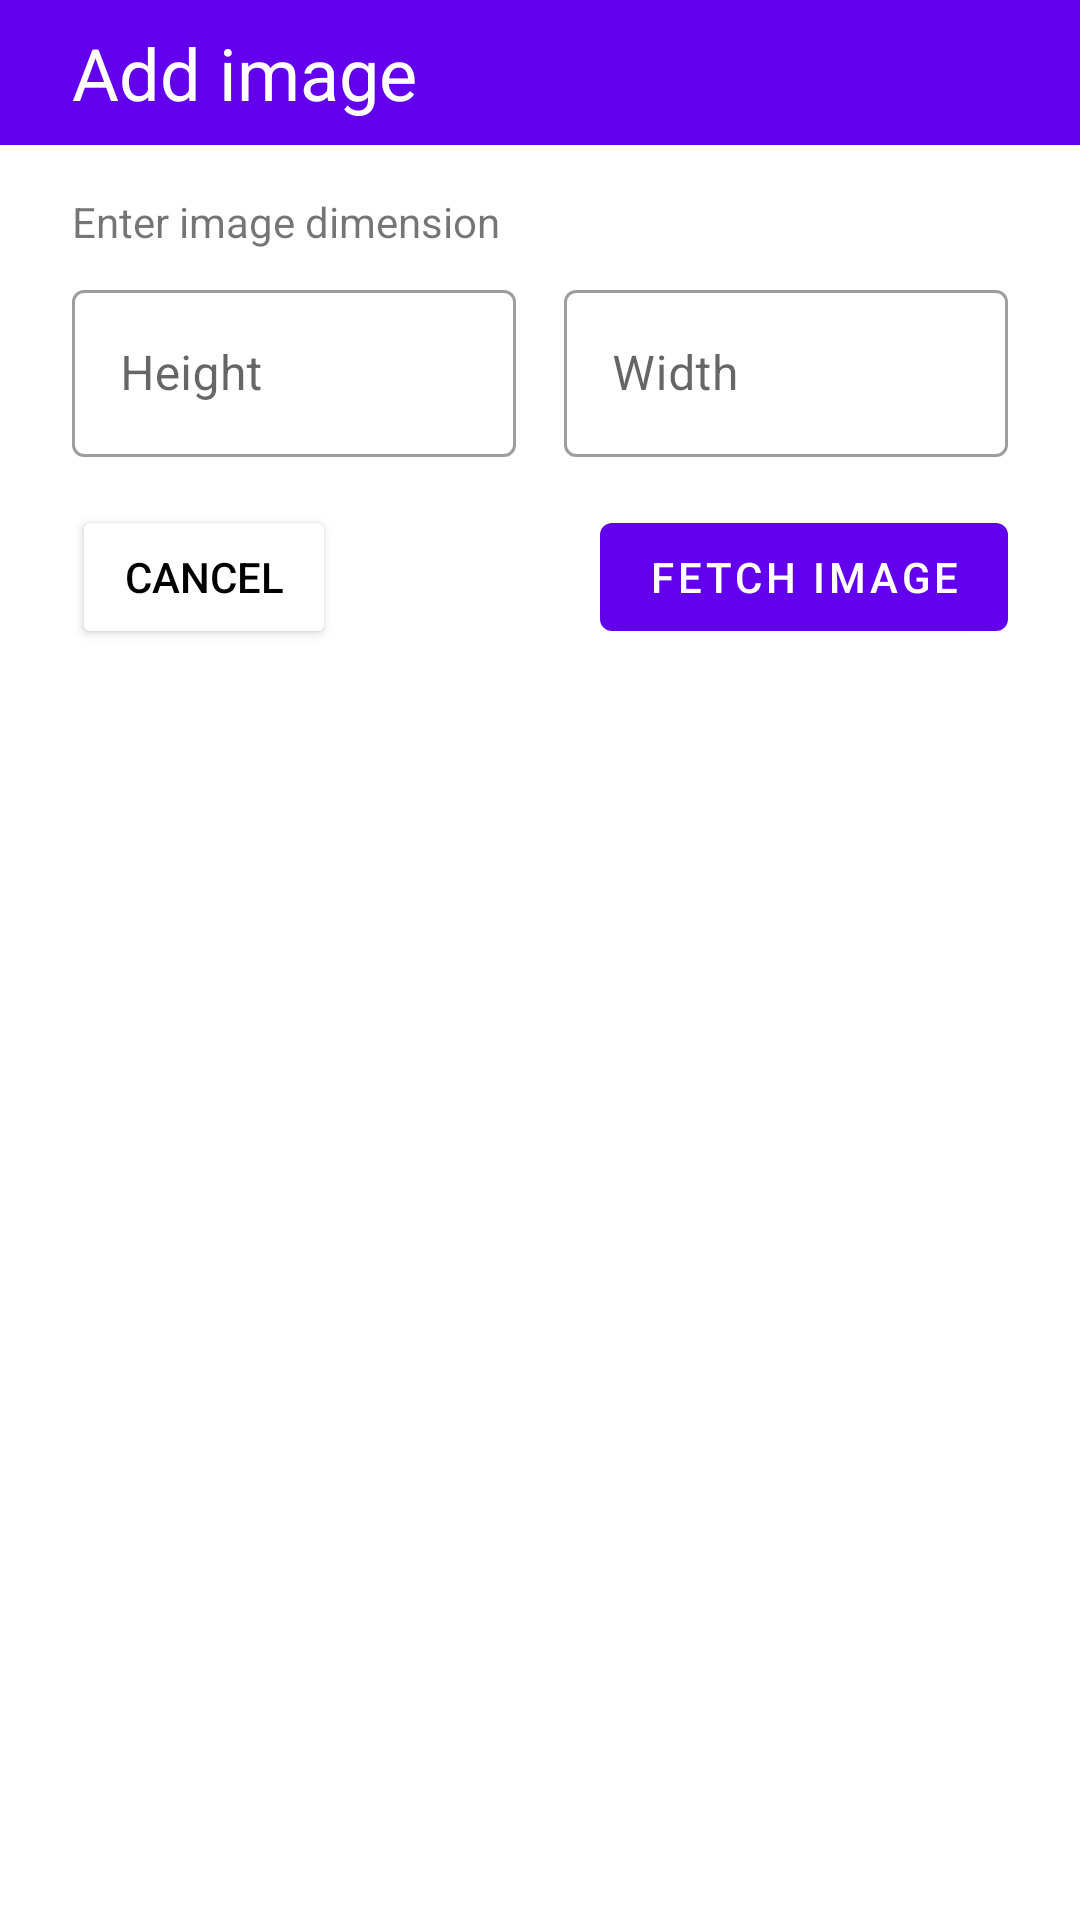

Produce the Android XML layout that renders to this screen, including the resource entries it uses.
<!-- AndroidManifest.xml: application theme Theme.GalleryApp -->
<!-- res/layout/dialog_add_image.xml -->
<?xml version="1.0" encoding="utf-8"?>
<ScrollView xmlns:android="http://schemas.android.com/apk/res/android"
    xmlns:app="http://schemas.android.com/apk/res-auto"
    xmlns:tools="http://schemas.android.com/tools"
    android:layout_width="match_parent"
    android:layout_height="wrap_content"
    android:paddingBottom="8dp">

    <androidx.constraintlayout.widget.ConstraintLayout
        android:layout_width="match_parent"
        android:layout_height="wrap_content">

        <TextView
            android:id="@+id/Dialog_Title"
            android:layout_width="0dp"
            android:layout_height="wrap_content"
            android:background="@color/purple_500"
            android:paddingLeft="24dp"
            android:paddingTop="8dp"
            android:paddingBottom="8dp"
            android:text="Add image"
            android:textColor="@color/white"
            android:textSize="24sp"
            app:layout_constraintEnd_toEndOf="parent"
            app:layout_constraintStart_toStartOf="parent"
            app:layout_constraintTop_toTopOf="parent" />

        <TextView
            android:id="@+id/dimensionTitle"
            style="@style/titleStyle"
            android:layout_width="wrap_content"
            android:layout_height="wrap_content"
            android:layout_marginStart="24dp"
            android:layout_marginTop="16dp"
            android:text="Enter image dimension"
            app:layout_constraintStart_toStartOf="parent"
            app:layout_constraintTop_toBottomOf="@+id/Dialog_Title" />

        <com.google.android.material.textfield.TextInputLayout
            android:id="@+id/input_height"
            style="@style/Widget.MaterialComponents.TextInputLayout.OutlinedBox"
            android:layout_width="0dp"
            android:layout_height="wrap_content"
            android:layout_marginStart="24dp"
            android:layout_marginTop="8dp"
            android:layout_marginEnd="8dp"
            android:hint="Height"
            app:layout_constraintEnd_toStartOf="@+id/input_width"
            app:layout_constraintHorizontal_bias="0.5"
            app:layout_constraintStart_toStartOf="parent"
            app:layout_constraintTop_toBottomOf="@+id/dimensionTitle">

            <com.google.android.material.textfield.TextInputEditText
                android:id="@+id/height"
                android:inputType="number"
                android:maxLength="4"
                android:layout_width="match_parent"
                android:layout_height="match_parent" />
        </com.google.android.material.textfield.TextInputLayout>

        <com.google.android.material.textfield.TextInputLayout
            android:id="@+id/input_width"
            style="@style/Widget.MaterialComponents.TextInputLayout.OutlinedBox"
            android:layout_width="0dp"
            android:layout_height="wrap_content"
            android:layout_marginStart="8dp"
            android:layout_marginTop="8dp"
            android:layout_marginEnd="24dp"
            android:hint="Width"
            app:layout_constraintEnd_toEndOf="parent"
            app:layout_constraintHorizontal_bias="0.5"
            app:layout_constraintStart_toEndOf="@+id/input_height"
            app:layout_constraintTop_toBottomOf="@+id/dimensionTitle">

            <com.google.android.material.textfield.TextInputEditText
                android:id="@+id/width"
                android:inputType="number"
                android:maxLength="4"
                android:layout_width="match_parent"
                android:layout_height="match_parent" />
        </com.google.android.material.textfield.TextInputLayout>

        <com.google.android.material.button.MaterialButton
            android:id="@+id/btnFetchImage"
            android:layout_width="wrap_content"
            android:layout_height="wrap_content"
            android:layout_marginTop="16dp"
            android:layout_marginEnd="24dp"
            android:layout_marginBottom="8dp"
            android:text="FETCH IMAGE"
            app:layout_constraintBottom_toBottomOf="parent"
            app:layout_constraintEnd_toEndOf="parent"
            app:layout_constraintTop_toBottomOf="@+id/input_width" />

        <androidx.constraintlayout.widget.Group
            android:id="@+id/inputDimensionsRoot"
            android:layout_width="wrap_content"
            android:layout_height="wrap_content"
            android:visibility="visible"
            app:constraint_referenced_ids="dimensionTitle,input_height,input_width,btnFetchImage,btnCancel" />

        <TextView
            android:id="@+id/loadingText"
            style="@style/titleStyle"
            android:layout_width="wrap_content"
            android:layout_height="wrap_content"
            android:layout_marginTop="16dp"
            android:text="Fetching a random image..."
            app:layout_constraintEnd_toEndOf="parent"
            app:layout_constraintStart_toStartOf="parent"
            app:layout_constraintTop_toBottomOf="@+id/Dialog_Title" />

        <com.google.android.material.progressindicator.LinearProgressIndicator
            android:id="@+id/Indicator"
            android:layout_width="0dp"
            android:layout_height="wrap_content"
            android:layout_marginTop="8dp"
            android:indeterminate="true"
            app:layout_constraintEnd_toEndOf="parent"
            app:layout_constraintStart_toStartOf="parent"
            app:layout_constraintTop_toBottomOf="@id/loadingText" />

        <androidx.constraintlayout.widget.Group
            android:id="@+id/progressIndiacatorRoot"
            android:layout_width="wrap_content"
            android:layout_height="wrap_content"
            android:visibility="gone"
            app:constraint_referenced_ids="loadingText,Indicator" />

        <ImageView
            android:id="@+id/fetchImage"
            android:layout_width="match_parent"
            android:layout_height="0dp"
            android:layout_marginStart="24dp"
            android:layout_marginTop="8dp"
            android:layout_marginEnd="24dp"
            android:adjustViewBounds="true"
            app:layout_constraintEnd_toEndOf="parent"
            app:layout_constraintHorizontal_bias="0.5"
            app:layout_constraintStart_toStartOf="parent"
            app:layout_constraintTop_toBottomOf="@+id/Dialog_Title" />

        <TextView
            android:id="@+id/paletteTitle"
            style="@style/titleStyle"
            android:layout_width="wrap_content"
            android:layout_height="wrap_content"
            android:layout_marginLeft="24dp"
            android:layout_marginTop="16dp"
            android:text="Choose a palette color"
            app:layout_constraintStart_toStartOf="parent"
            app:layout_constraintTop_toBottomOf="@+id/fetchImage" />

        <com.google.android.material.chip.ChipGroup
            android:id="@+id/chip_paletteGroup"
            android:layout_width="0dp"
            android:layout_height="wrap_content"
            android:layout_marginStart="24dp"
            android:layout_marginTop="16dp"
            android:layout_marginEnd="24dp"
            app:layout_constraintEnd_toEndOf="parent"
            app:layout_constraintHorizontal_bias="0.5"
            app:layout_constraintStart_toStartOf="parent"
            app:layout_constraintTop_toBottomOf="@id/paletteTitle"
            app:singleSelection="true">


        </com.google.android.material.chip.ChipGroup>


        <TextView
            android:id="@+id/labelTitle"
            style="@style/titleStyle"
            android:layout_width="wrap_content"
            android:layout_height="wrap_content"
            android:layout_marginLeft="24dp"
            android:layout_marginTop="16dp"
            android:text="Choose a label"
            app:layout_constraintStart_toStartOf="parent"
            app:layout_constraintTop_toBottomOf="@+id/chip_paletteGroup" />

        <com.google.android.material.chip.ChipGroup
            android:id="@+id/chip_labelGroup"
            android:layout_width="0dp"
            android:layout_height="wrap_content"
            android:layout_marginStart="24dp"
            android:layout_marginTop="16dp"
            android:layout_marginEnd="24dp"
            app:layout_constraintEnd_toEndOf="parent"
            app:layout_constraintHorizontal_bias="0.5"
            app:layout_constraintStart_toStartOf="parent"
            app:layout_constraintTop_toBottomOf="@id/labelTitle"
            app:singleSelection="true">


        </com.google.android.material.chip.ChipGroup>

        <com.google.android.material.textfield.TextInputLayout
            android:id="@+id/custom_input_label"
            style="@style/Widget.MaterialComponents.TextInputLayout.OutlinedBox"
            android:layout_width="0dp"
            android:layout_height="wrap_content"
            android:layout_marginStart="24dp"
            android:layout_marginTop="8dp"
            android:layout_marginEnd="24dp"
            android:hint="Label"
            app:layout_constraintEnd_toEndOf="parent"
            app:layout_constraintHorizontal_bias="0.5"
            app:layout_constraintStart_toEndOf="@+id/input_height"
            app:layout_constraintTop_toBottomOf="@+id/chip_labelGroup">

            <com.google.android.material.textfield.TextInputEditText
                android:id="@+id/custom_label"
                android:layout_width="match_parent"
                android:layout_height="match_parent" />
        </com.google.android.material.textfield.TextInputLayout>

        <com.google.android.material.button.MaterialButton
            android:id="@+id/btnAdd"
            android:layout_width="wrap_content"
            android:layout_height="wrap_content"
            android:layout_marginTop="8dp"
            android:layout_marginEnd="24dp"
            android:layout_marginBottom="8dp"
            android:text="Add"
            app:layout_constraintBottom_toBottomOf="parent"
            app:layout_constraintEnd_toEndOf="parent"
            app:layout_constraintTop_toBottomOf="@+id/custom_input_label" />

        <androidx.constraintlayout.widget.Group
            android:id="@+id/mainRoot"
            android:layout_width="wrap_content"
            android:layout_height="wrap_content"
            android:visibility="gone"
            app:constraint_referenced_ids="chip_labelGroup,labelTitle,chip_paletteGroup,paletteTitle,fetchImage,custom_input_label,btnAdd" />

        <Button
            android:id="@+id/btnCancel"
            android:layout_width="wrap_content"
            android:layout_height="wrap_content"
            android:layout_marginStart="24dp"
            android:layout_marginBottom="8dp"
            android:backgroundTint="#FFFFFF"
            android:text="Cancel"
            android:textColor="@color/black"
            app:layout_constraintBottom_toBottomOf="parent"
            app:layout_constraintStart_toStartOf="parent" />


    </androidx.constraintlayout.widget.ConstraintLayout>
</ScrollView>
<!-- resources referenced by this layout -->
<resources>
  <style name="Theme.GalleryApp" parent="Theme.MaterialComponents.DayNight.DarkActionBar">
          
          <item name="colorPrimary">@color/purple_500</item>
          <item name="colorPrimaryVariant">@color/purple_700</item>
          <item name="colorOnPrimary">@color/white</item>
          
          <item name="colorSecondary">@color/teal_200</item>
          <item name="colorSecondaryVariant">@color/teal_700</item>
          <item name="colorOnSecondary">@color/black</item>
          
          <item name="android:statusBarColor" tools:targetApi="l">?attr/colorPrimaryVariant</item>
          
      </style>
  <!-- not gathered from this repository: default colours our renderer supplied (Android Studio template values) -->
  <color name="purple_500">#FF6200EE</color>
  <color name="purple_700">#FF3700B3</color>
  <color name="teal_200">#FF03DAC5</color>
  <color name="teal_700">#FF018786</color>
  <color name="black">#FF000000</color>
  <color name="white">#FFFFFFFF</color>
</resources>
